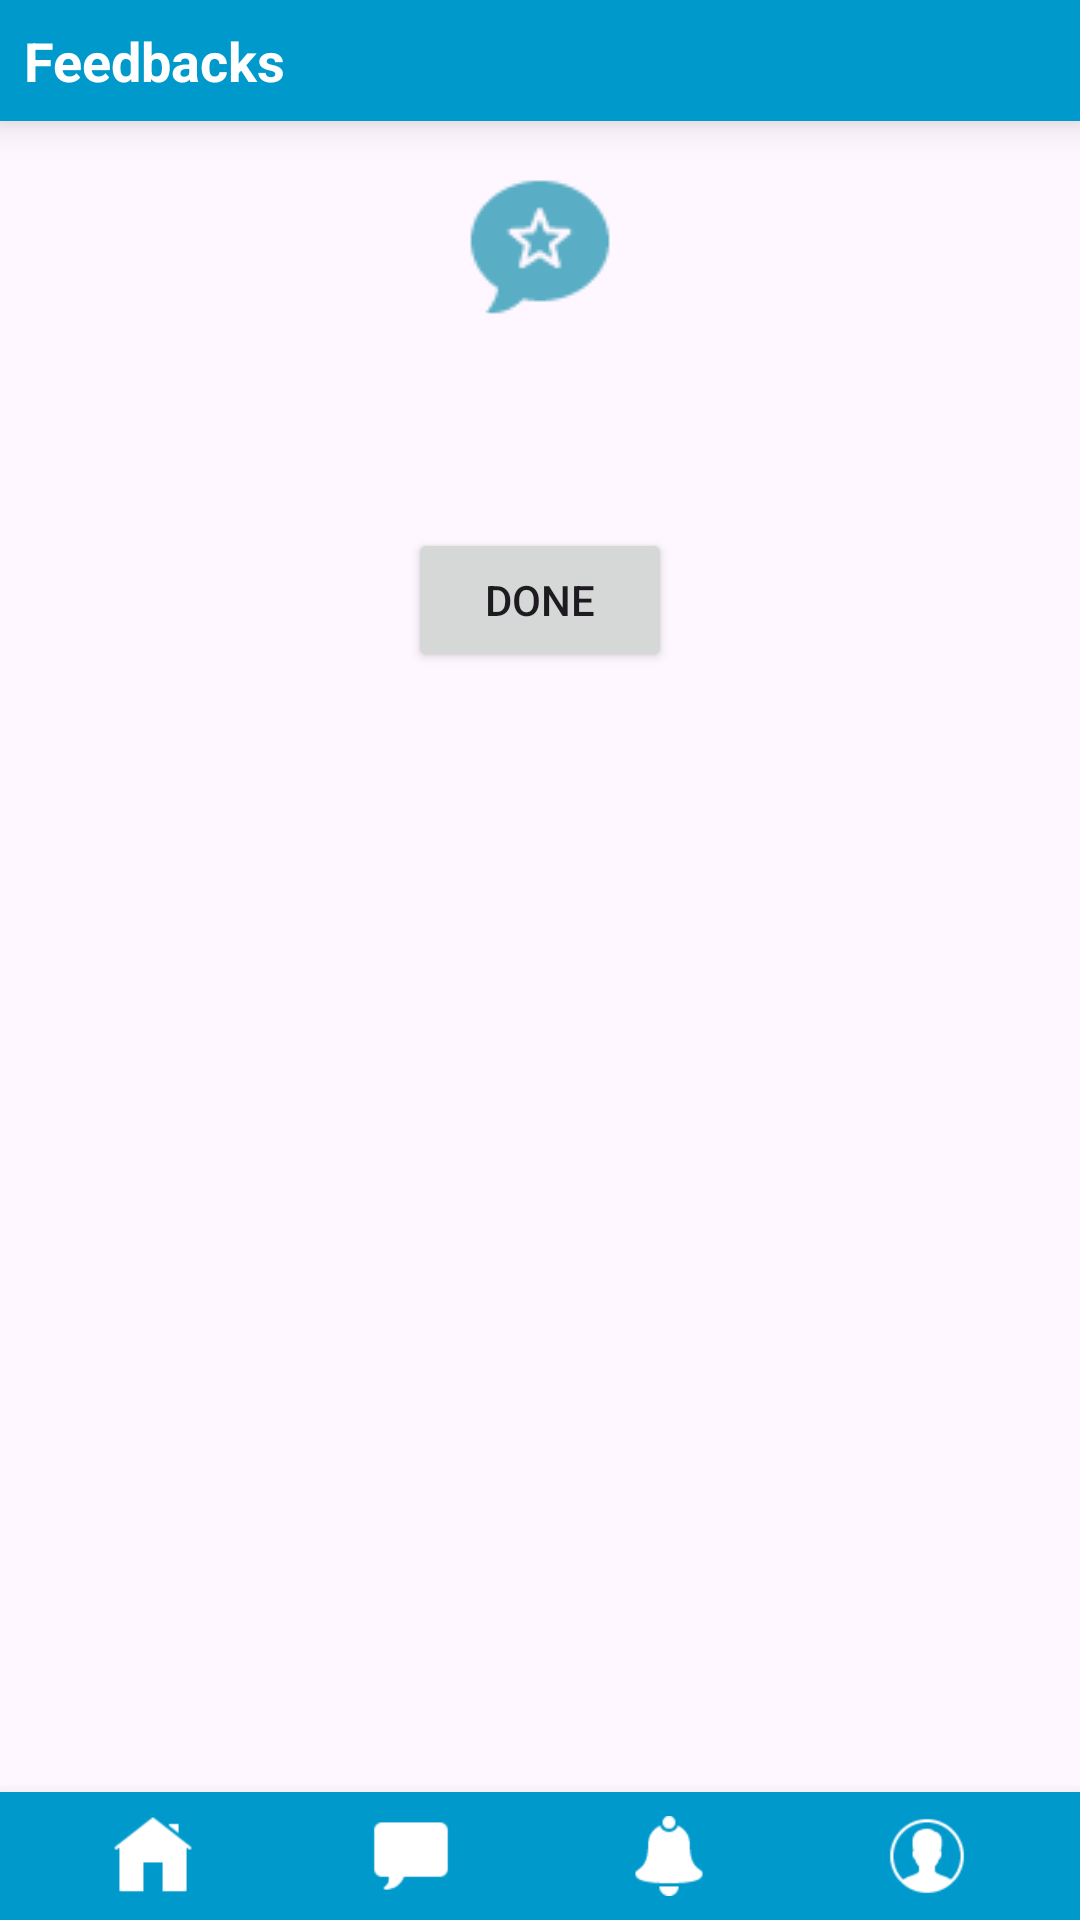

Layout XML and referenced resources for this Android screen:
<!-- AndroidManifest.xml: application theme Theme.Project_management -->
<!-- res/layout/feedback_read_leader.xml -->
<?xml version="1.0" encoding="utf-8"?>
<RelativeLayout xmlns:android="http://schemas.android.com/apk/res/android"
    android:layout_width="match_parent"
    android:layout_height="match_parent">

    
    <LinearLayout
        android:id="@+id/topNavBar"
        android:layout_width="match_parent"
        android:layout_height="wrap_content"
        android:layout_alignParentTop="true"
        android:orientation="horizontal"
        android:background="@android:color/holo_blue_dark"
        android:elevation="8dp"
        android:padding="8dp">

        
        <TextView
            android:layout_width="wrap_content"
            android:layout_height="wrap_content"
            android:text="Feedbacks"
            android:textColor="@android:color/white"
            android:textSize="18sp"
            android:textStyle="bold"
            android:layout_gravity="center_vertical" />
    </LinearLayout>

    
    <ScrollView
        android:layout_width="match_parent"
        android:layout_height="match_parent"
        android:layout_above="@id/bottomNavBar"
        android:layout_below="@id/topNavBar">

        <LinearLayout
            android:layout_width="match_parent"
            android:layout_height="wrap_content"
            android:orientation="vertical"
            android:padding="16dp">

            
            <ImageView
                android:id="@+id/FBImg"
                android:layout_width="wrap_content"
                android:layout_height="wrap_content"
                android:src="@drawable/feedback"
                android:layout_gravity="center"
                android:layout_marginBottom="16dp"/>


            
            <TextView
                android:id="@+id/search_result_text_feedbacks"
                android:layout_width="wrap_content"
                android:layout_height="wrap_content"
                android:layout_below="@+id/FBImg"
                android:layout_marginTop="16dp"
                android:layout_centerHorizontal="true"
                android:textSize="16sp"
                android:padding="8dp" />

            
            <Button
                android:id="@+id/doneFeedbacks"
                android:layout_width="wrap_content"
                android:layout_height="wrap_content"
                android:text="Done"
                android:layout_gravity="center"/>
        </LinearLayout>
    </ScrollView>

    
    <LinearLayout
        android:id="@+id/bottomNavBar"
        android:layout_width="match_parent"
        android:layout_height="wrap_content"
        android:layout_alignParentBottom="true"
        android:orientation="horizontal"
        android:background="@android:color/holo_blue_dark"
        android:elevation="8dp"
        android:padding="8dp">

        
        <ImageView
            android:id="@+id/navOption1"
            android:layout_width="80px"
            android:layout_height="80px"
            android:layout_weight="1"
            android:src="@drawable/home"
            android:adjustViewBounds="true"
            android:scaleType="fitCenter"
            android:clickable="true"
            android:onClick="onOption1Clicked" />

        
        <ImageView
            android:id="@+id/navOption2"
            android:layout_width="80px"
            android:layout_height="80px"
            android:layout_weight="1"
            android:src="@drawable/chat"
            android:adjustViewBounds="true"
            android:scaleType="fitCenter"
            android:clickable="true"
            android:onClick="onOption2Clicked" />

        
        <ImageView
            android:id="@+id/navOption3"
            android:layout_width="80px"
            android:layout_height="80px"
            android:layout_weight="1"
            android:src="@drawable/noti"
            android:adjustViewBounds="true"
            android:scaleType="fitCenter"
            android:clickable="true"
            android:onClick="onOption3Clicked" />

        
        <ImageView
            android:id="@+id/navOption4"
            android:layout_width="80px"
            android:layout_height="80px"
            android:layout_weight="1"
            android:src="@drawable/profile"
            android:adjustViewBounds="true"
            android:scaleType="fitCenter"
            android:clickable="true"
            android:onClick="onOption4Clicked" />
    </LinearLayout>
</RelativeLayout>
<!-- resources referenced by this layout -->
<resources>
  <!-- drawable chat: png bitmap (drawable, 399 bytes) -->
  <!-- drawable feedback: png bitmap (drawable, 1404 bytes) -->
  <!-- drawable home: png bitmap (drawable, 838 bytes) -->
  <!-- drawable noti: png bitmap (drawable, 688 bytes) -->
  <!-- drawable profile: png bitmap (drawable, 904 bytes) -->
  <style name="Theme.Project_management" parent="Base.Theme.Project_management" />
  <style name="Base.Theme.Project_management" parent="Theme.Material3.DayNight.NoActionBar">
          
          
      </style>
</resources>
